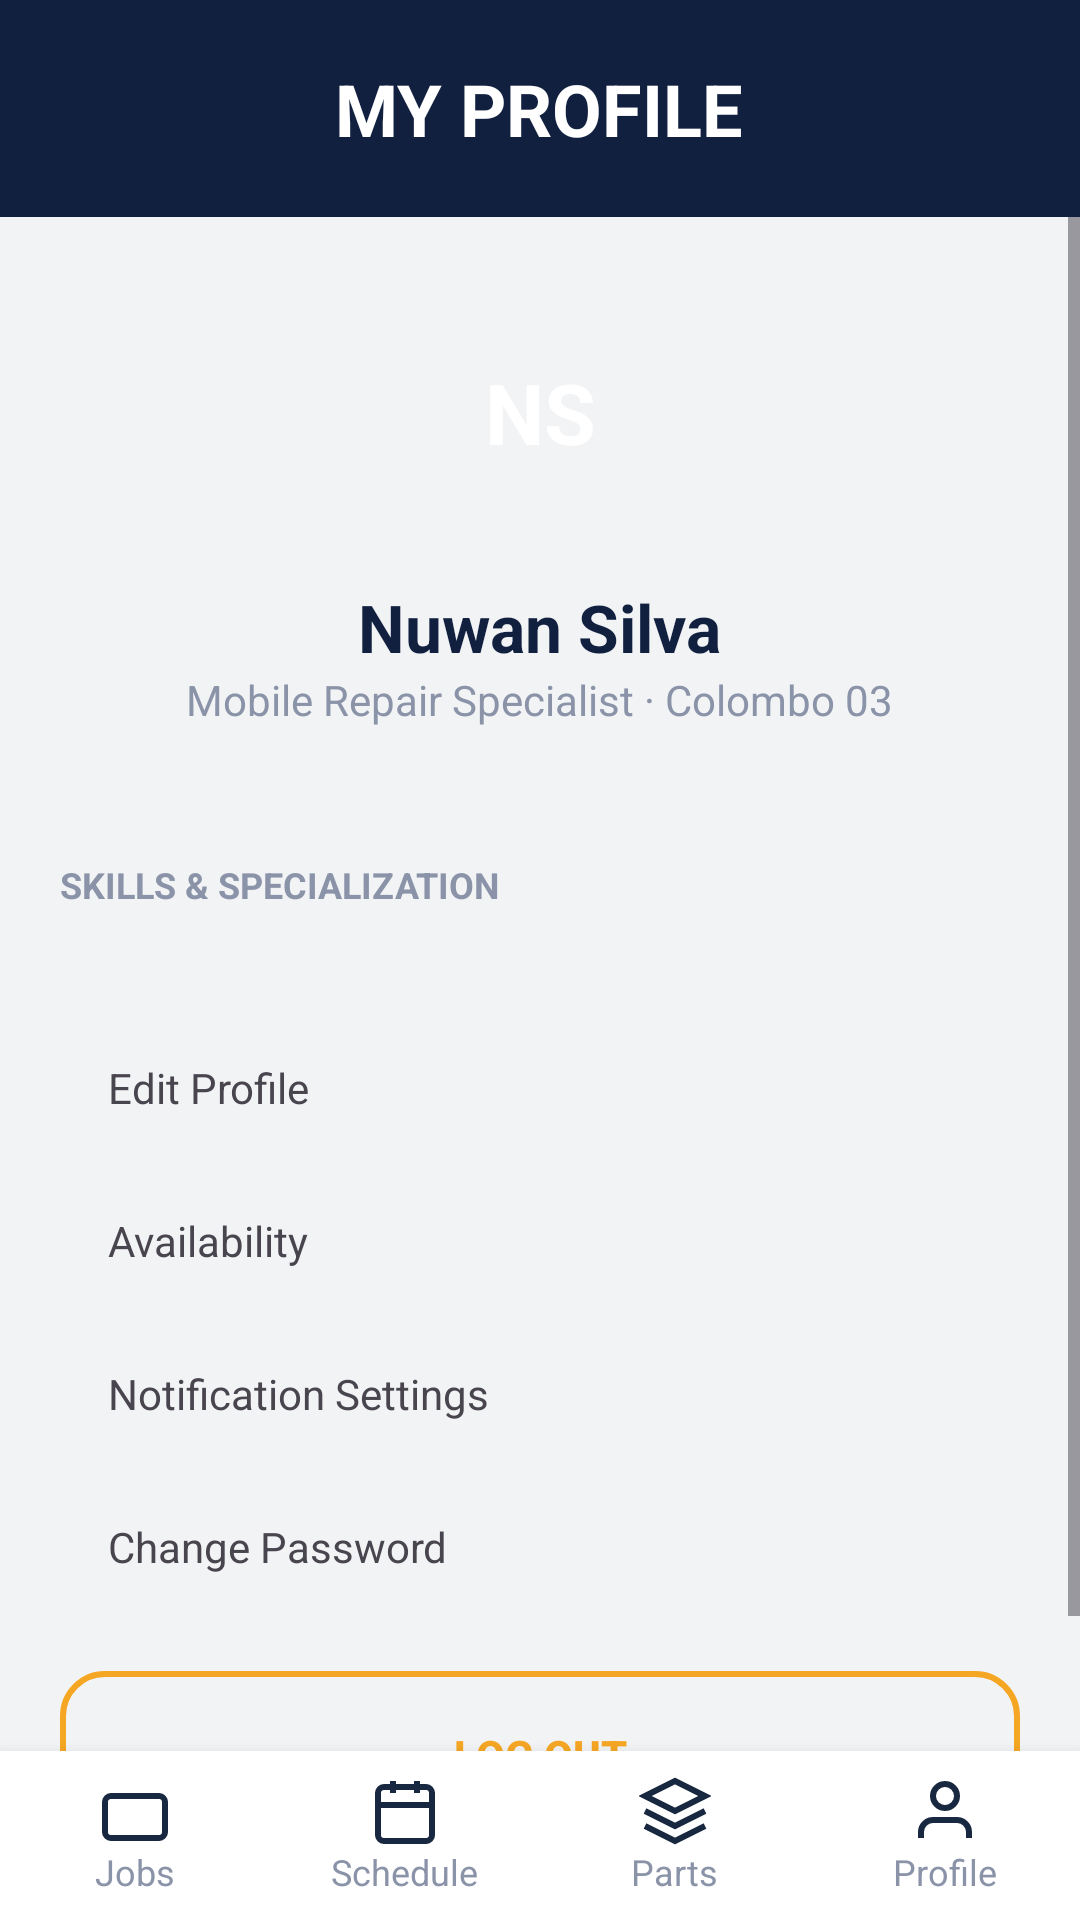

Produce the Android XML layout that renders to this screen, including the resource entries it uses.
<!-- AndroidManifest.xml: application theme Theme.TechFix -->
<!-- res/layout/fragment_tech_profile.xml -->
<LinearLayout xmlns:android="http://schemas.android.com/apk/res/android" android:layout_width="match_parent" android:layout_height="match_parent" android:orientation="vertical" android:background="#F2F3F5">

<LinearLayout android:layout_width="match_parent" android:layout_height="wrap_content" android:orientation="vertical" android:background="#122040" android:padding="20dp" android:gravity="center_horizontal">
<TextView android:id="@+id/txtScreenTitle" android:layout_width="wrap_content" android:layout_height="wrap_content" android:text="MY PROFILE" android:textColor="#FFFFFF" android:textSize="24sp" android:textStyle="bold"/>
</LinearLayout>
<ScrollView android:layout_width="match_parent" android:layout_height="0dp" android:layout_weight="1">
<LinearLayout android:layout_width="match_parent" android:layout_height="wrap_content" android:orientation="vertical" android:padding="20dp" android:gravity="center_horizontal">

<TextView android:id="@+id/txtAvatarInitials" android:layout_width="90dp" android:layout_height="90dp" android:background="@drawable/bg_avatar_circle" android:gravity="center" android:text="NS" android:textColor="#FFFFFF" android:textSize="28sp" android:textStyle="bold"/>
<TextView android:id="@+id/txtTechName" android:layout_width="wrap_content" android:layout_height="wrap_content" android:layout_marginTop="12dp" android:text="Nuwan Silva" android:textColor="#122040" android:textSize="22sp" android:textStyle="bold"/>
<TextView android:id="@+id/txtTechRole" android:layout_width="wrap_content" android:layout_height="wrap_content" android:text="Mobile Repair Specialist · Colombo 03" android:textColor="#8A93A8" android:textSize="14sp"/>

<LinearLayout android:layout_width="match_parent" android:layout_height="wrap_content" android:orientation="horizontal" android:layout_marginTop="20dp" android:weightSum="3">
<LinearLayout style="@style/StatCard" android:layout_weight="1">
<TextView android:text="128" style="@style/StatNumber"/>
<TextView android:text="Repairs Done" style="@style/StatLabel"/>
</LinearLayout>
<LinearLayout style="@style/StatCard" android:layout_weight="1" android:layout_marginStart="8dp">
<TextView android:text="6" style="@style/StatNumber"/>
<TextView android:text="Active Jobs" style="@style/StatLabel"/>
</LinearLayout>
<LinearLayout style="@style/StatCard" android:layout_weight="1" android:layout_marginStart="8dp">
<TextView android:text="4.9" style="@style/StatNumber"/>
<TextView android:text="Avg Rating" style="@style/StatLabel"/>
</LinearLayout>
</LinearLayout>

<TextView android:layout_width="match_parent" android:layout_height="wrap_content" android:layout_marginTop="24dp" android:text="SKILLS &amp; SPECIALIZATION" android:textColor="#8A93A8" android:textStyle="bold" android:textSize="12sp"/>
<LinearLayout android:layout_width="match_parent" android:layout_height="wrap_content" android:layout_marginTop="8dp" android:orientation="horizontal">
<TextView style="@style/SkillChip" android:text="Screen Repair"/>
<TextView style="@style/SkillChip" android:text="Battery Service"/>
<TextView style="@style/SkillChip" android:text="Motherboard"/>
<TextView style="@style/SkillChip" android:text="Water Damage"/>
</LinearLayout>

<TextView android:id="@+id/menuEditProfile" style="@style/ProfileMenuRow" android:text="Edit Profile" android:layout_marginTop="20dp"/>
<TextView android:id="@+id/menuAvailability" style="@style/ProfileMenuRow" android:text="Availability"/>
<TextView android:id="@+id/menuNotifications" style="@style/ProfileMenuRow" android:text="Notification Settings"/>
<TextView android:id="@+id/menuChangePassword" style="@style/ProfileMenuRow" android:text="Change Password"/>
<Button android:id="@+id/btnLogoutTech" android:layout_width="match_parent" android:layout_height="56dp" android:layout_marginTop="16dp" android:background="@drawable/bg_button_outline_orange" android:text="LOG OUT" android:textColor="#F5A623" android:textStyle="bold"/>
</LinearLayout>
</ScrollView>

<include layout="@layout/bottom_nav_bar"/>
</LinearLayout>
<!-- res/layout/bottom_nav_bar.xml (included above) -->
<LinearLayout xmlns:android="http://schemas.android.com/apk/res/android" android:layout_width="match_parent" android:layout_height="wrap_content" android:orientation="horizontal" android:background="#FFFFFF" android:paddingTop="8dp" android:paddingBottom="8dp" android:weightSum="4" android:elevation="8dp">
<LinearLayout android:id="@+id/navJobs" android:layout_width="0dp" android:layout_height="wrap_content" android:layout_weight="1" android:orientation="vertical" android:gravity="center" android:clickable="true" android:focusable="true">
<ImageView android:layout_width="24dp" android:layout_height="24dp" android:src="@drawable/ic_jobs" android:contentDescription="Jobs"/>
<TextView android:layout_width="wrap_content" android:layout_height="wrap_content" android:text="Jobs" android:textSize="12sp" android:textColor="#8A93A8"/>
</LinearLayout>
<LinearLayout android:id="@+id/navSchedule" android:layout_width="0dp" android:layout_height="wrap_content" android:layout_weight="1" android:orientation="vertical" android:gravity="center" android:clickable="true" android:focusable="true">
<ImageView android:layout_width="24dp" android:layout_height="24dp" android:src="@drawable/ic_schedule" android:contentDescription="Schedule"/>
<TextView android:layout_width="wrap_content" android:layout_height="wrap_content" android:text="Schedule" android:textSize="12sp" android:textColor="#8A93A8"/>
</LinearLayout>
<LinearLayout android:id="@+id/navParts" android:layout_width="0dp" android:layout_height="wrap_content" android:layout_weight="1" android:orientation="vertical" android:gravity="center" android:clickable="true" android:focusable="true">
<ImageView android:layout_width="24dp" android:layout_height="24dp" android:src="@drawable/ic_parts" android:contentDescription="Parts"/>
<TextView android:layout_width="wrap_content" android:layout_height="wrap_content" android:text="Parts" android:textSize="12sp" android:textColor="#8A93A8"/>
</LinearLayout>
<LinearLayout android:id="@+id/navProfile" android:layout_width="0dp" android:layout_height="wrap_content" android:layout_weight="1" android:orientation="vertical" android:gravity="center" android:clickable="true" android:focusable="true">
<ImageView android:layout_width="24dp" android:layout_height="24dp" android:src="@drawable/ic_profile" android:contentDescription="Profile"/>
<TextView android:layout_width="wrap_content" android:layout_height="wrap_content" android:text="Profile" android:textSize="12sp" android:textColor="#8A93A8"/>
</LinearLayout>
</LinearLayout>
<!-- resources referenced by this layout -->
<resources>
  <!-- drawable bg_button_outline_orange (drawable) -->
  <?xml version="1.0" encoding="utf-8"?>
  <shape xmlns:android="http://schemas.android.com/apk/res/android" android:shape="rectangle">
      <solid android:color="#00000000" />
      <stroke android:width="2dp" android:color="#F5A623" />
      <corners android:radius="14dp" />
  </shape>
  <!-- drawable ic_jobs (drawable) -->
  <vector xmlns:android="http://schemas.android.com/apk/res/android"
      android:width="24dp"
      android:height="24dp"
      android:viewportWidth="24"
      android:viewportHeight="24">
      <path
          android:fillColor="#00000000"
          android:strokeColor="#192841"
          android:strokeWidth="2"
          android:pathData="M20,7H4C2.9,7 2,7.9 2,9V19C2,20.1 2.9,21 4,21H20C21.1,21 22,20.1 22,19V9C22,7.9 21.1,7 20,7Z"/>
  </vector>
  <!-- drawable ic_parts (drawable) -->
  <vector xmlns:android="http://schemas.android.com/apk/res/android"
      android:width="24dp"
      android:height="24dp"
      android:viewportWidth="24"
      android:viewportHeight="24">
      <path
          android:fillColor="#00000000"
          android:strokeColor="#192841"
          android:strokeWidth="2"
          android:pathData="M12,2L2,7L12,12L22,7L12,2Z M2,17L12,22L22,17 M2,12L12,17L22,12"/>
  </vector>
  <!-- drawable ic_schedule (drawable) -->
  <vector xmlns:android="http://schemas.android.com/apk/res/android"
      android:width="24dp"
      android:height="24dp"
      android:viewportWidth="24"
      android:viewportHeight="24">
      <path
          android:fillColor="#00000000"
          android:strokeColor="#192841"
          android:strokeWidth="2"
          android:pathData="M19,4H5C3.9,4 3,4.9 3,6V20C3,21.1 3.9,22 5,22H19C20.1,22 21,21.1 21,20V6C21,4.9 20.1,4 19,4Z M16,2V6 M8,2V6 M3,10H21"/>
  </vector>
  <style name="ProfileMenuRow">
          <item name="android:layout_width">match_parent</item>
          <item name="android:layout_height">wrap_content</item>
          <item name="android:padding">16dp</item>
      </style>
  <style name="StatCard">
          <item name="android:layout_width">0dp</item>
          <item name="android:layout_height">wrap_content</item>
          <item name="android:layout_weight">1</item>
      </style>
  <style name="StatLabel">
          <item name="android:textColor">#64748B</item>
          <item name="android:textSize">13sp</item>
      </style>
  <style name="StatNumber">
          <item name="android:textColor">#122040</item>
          <item name="android:textSize">20sp</item>
          <item name="android:textStyle">bold</item>
      </style>
  <style name="Theme.TechFix" parent="Base.Theme.TechFix" />
  <!-- drawable bg_chip_selected (drawable) -->
  <?xml version="1.0" encoding="utf-8"?>
  <shape xmlns:android="http://schemas.android.com/apk/res/android" android:shape="rectangle">
      <solid android:color="#192841" />
      <corners android:radius="20dp" />
  </shape>
  <style name="Base.Theme.TechFix" parent="Theme.Material3.DayNight.NoActionBar">
          
          <item name="colorPrimary">@color/accent_amber</item>
          <item name="colorOnPrimary">@color/white</item>
          <item name="colorPrimaryContainer">@color/navy_header</item>
          <item name="colorOnPrimaryContainer">@color/white</item>
          <item name="android:windowBackground">@color/bg_app</item>
          <item name="android:statusBarColor">@color/navy_header</item>
      </style>
  <color name="accent_amber">#F59E0B</color>
  <color name="white">#FFFFFFFF</color>
  <color name="navy_header">#192841</color>
  <color name="bg_app">#F4F6F9</color>
</resources>
